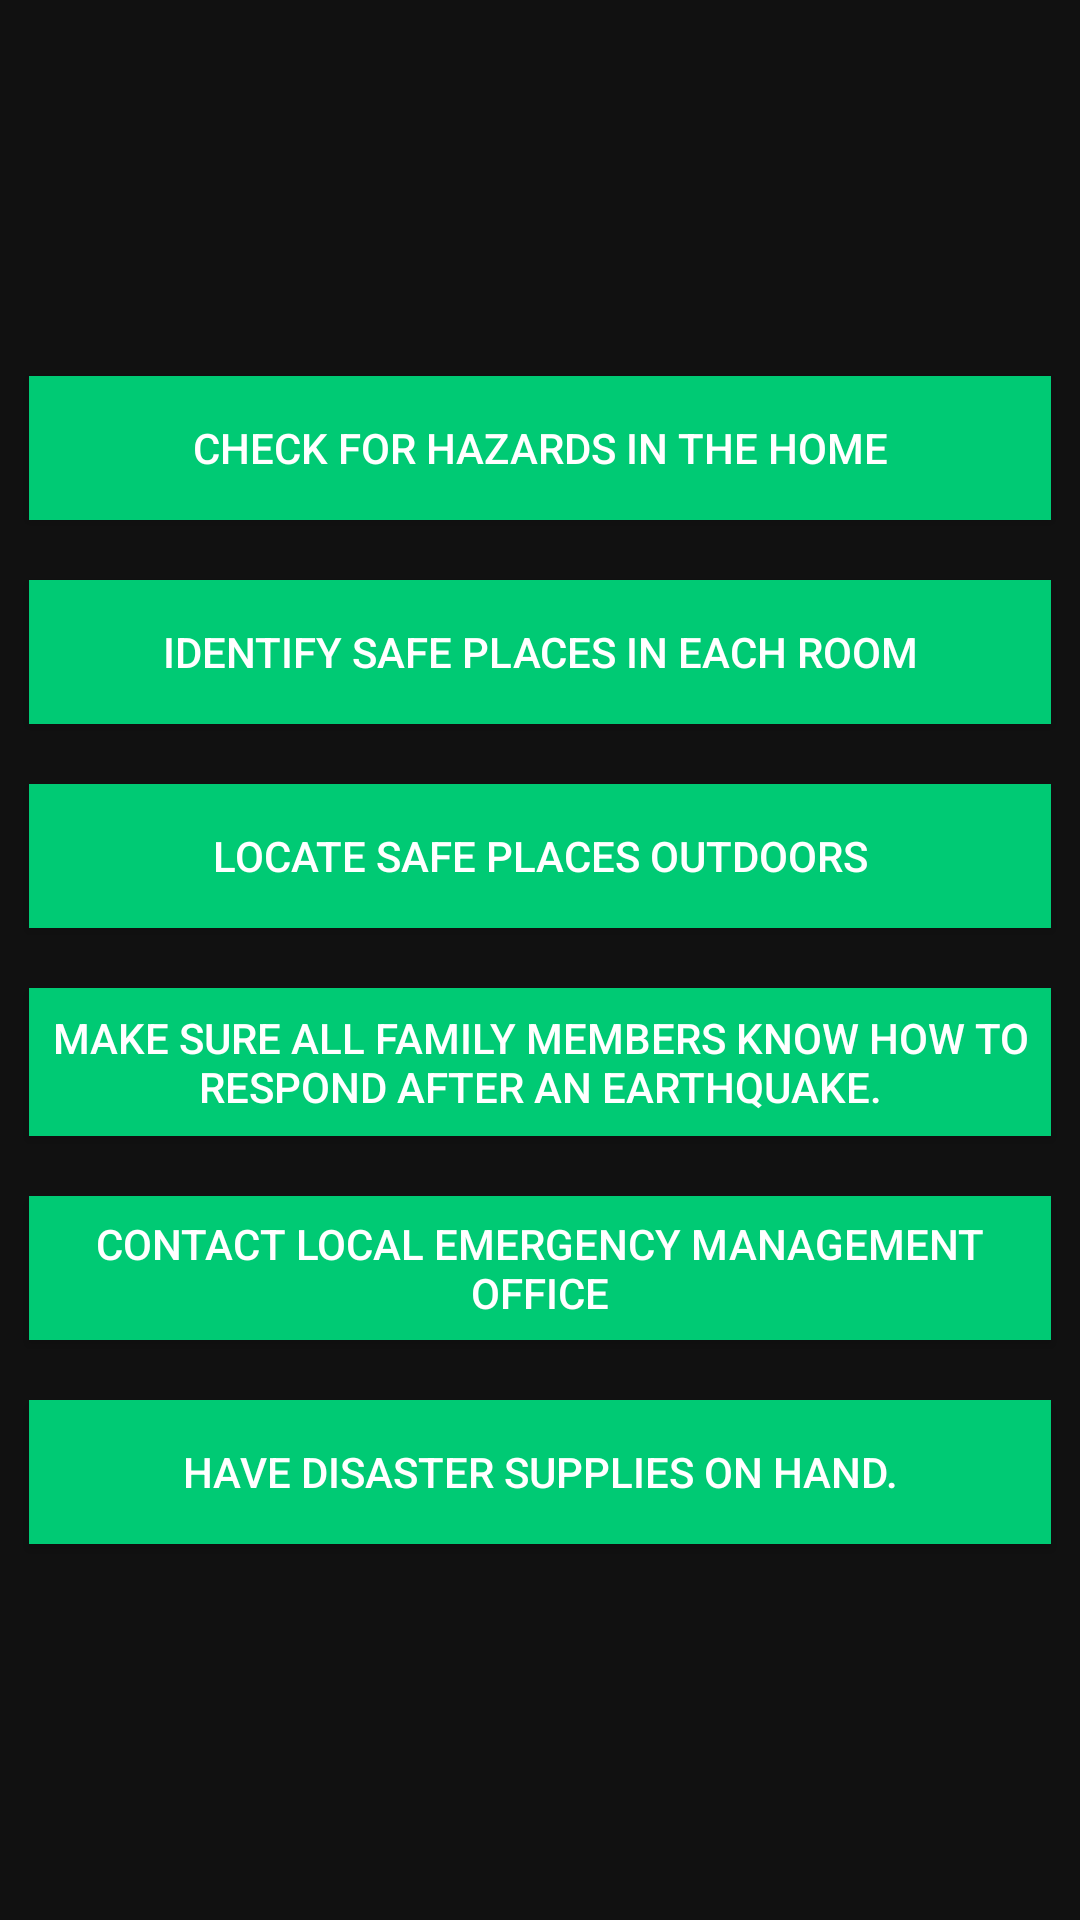

The Android layout XML behind this screen, and the referenced resources:
<!-- AndroidManifest.xml: application theme AppTheme -->
<!-- res/layout/activity_before.xml -->
<?xml version="1.0" encoding="utf-8"?>
<RelativeLayout xmlns:android="http://schemas.android.com/apk/res/android"
    xmlns:tools="http://schemas.android.com/tools"
    android:id="@+id/activity_before"
    android:layout_width="match_parent"
    android:layout_height="match_parent"
    android:paddingLeft="@dimen/activity_horizontal_margin"
    android:paddingRight="@dimen/activity_horizontal_margin"
    android:paddingTop="@dimen/activity_vertical_margin"
    android:background="#111"
    tools:context="com.drbt.earthquakesafetyapp.beforeActivity">

    <ScrollView
        android:layout_width="match_parent"
        android:layout_height="match_parent"
        android:scrollbars="none">
        <RelativeLayout
            android:layout_width="match_parent"
            android:layout_height="match_parent"
            android:layout_gravity="center">



            <LinearLayout
                android:layout_width="match_parent"
                android:layout_height="match_parent"
                android:layout_gravity="center_vertical"
                android:orientation="vertical"
                >

                <Button
                    android:layout_width="match_parent"
                    android:layout_height="wrap_content"
                    android:background="#00CA74"
                    android:text="Check for hazards in the home"
                    android:textColor="#fff"
                    android:layout_above="@+id/safePlaces"
                    android:id="@+id/checkHazard"
                    android:layout_margin="10dp"
                    android:onClick="checkforHazard"/>

                <Button
                    android:layout_width="match_parent"
                    android:layout_height="wrap_content"
                    android:background="#00CA74"
                    android:text="Identify safe places in each room"
                    android:textColor="#fff"
                    android:layout_above="@+id/safeOutdoor"
                    android:id="@+id/safePlaces"
                    android:layout_margin="10dp"
                    android:onClick="identifySafePlace"/>

                <Button
                    android:layout_width="match_parent"
                    android:layout_height="wrap_content"
                    android:background="#00CA74"
                    android:text="Locate safe places outdoors"
                    android:textColor="#fff"
                    android:id="@+id/safeOutdoor"
                    android:layout_margin="10dp"
                    android:paddingLeft="5dp"
                    android:paddingRight="5dp"
                    android:onClick="locateSafePlace"
                    />

                <Button
                    android:layout_width="match_parent"
                    android:layout_height="wrap_content"
                    android:background="#00CA74"
                    android:text="Make sure all family members know how to respond after an earthquake."
                    android:textColor="#fff"
                    android:padding="7dp"
                    android:layout_margin="10dp"
                    android:id="@+id/familyMember"
                    android:onClick="makeFamilyAware"/>

                <Button
                    android:layout_width="match_parent"
                    android:layout_height="wrap_content"
                    android:background="#00CA74"
                    android:text="Contact local emergency management office"
                    android:textColor="#fff"
                    android:paddingLeft="7dp"
                    android:paddingRight="7dp"
                    android:layout_margin="10dp"
                    android:id="@+id/localManagment"
                    android:onClick="contactLocalAuthority"/>

                <Button
                    android:layout_width="match_parent"
                    android:layout_height="wrap_content"
                    android:background="#00CA74"
                    android:text="Have disaster supplies on hand."
                    android:textColor="#fff"
                    android:id="@+id/supplies"

                    android:layout_margin="10dp"
                    android:onClick="safetyKit"/>


            </LinearLayout>


        </RelativeLayout>
    </ScrollView>

</RelativeLayout>
<!-- resources referenced by this layout -->
<resources>
  <style name="AppTheme" parent="Theme.AppCompat.Light">
          
          <item name="colorPrimary">@android:color/background_dark</item>
  
          <item name="android:windowFullscreen">true</item>
          <item name="colorPrimaryDark">@color/colorPrimaryDark</item>
          <item name="colorAccent">@color/colorAccent</item>
          <item name="android:textColorPrimary">@android:color/background_light</item>
      </style>
  <color name="colorPrimaryDark">#303F9F</color>
  <color name="colorAccent">#FF4081</color>
</resources>
